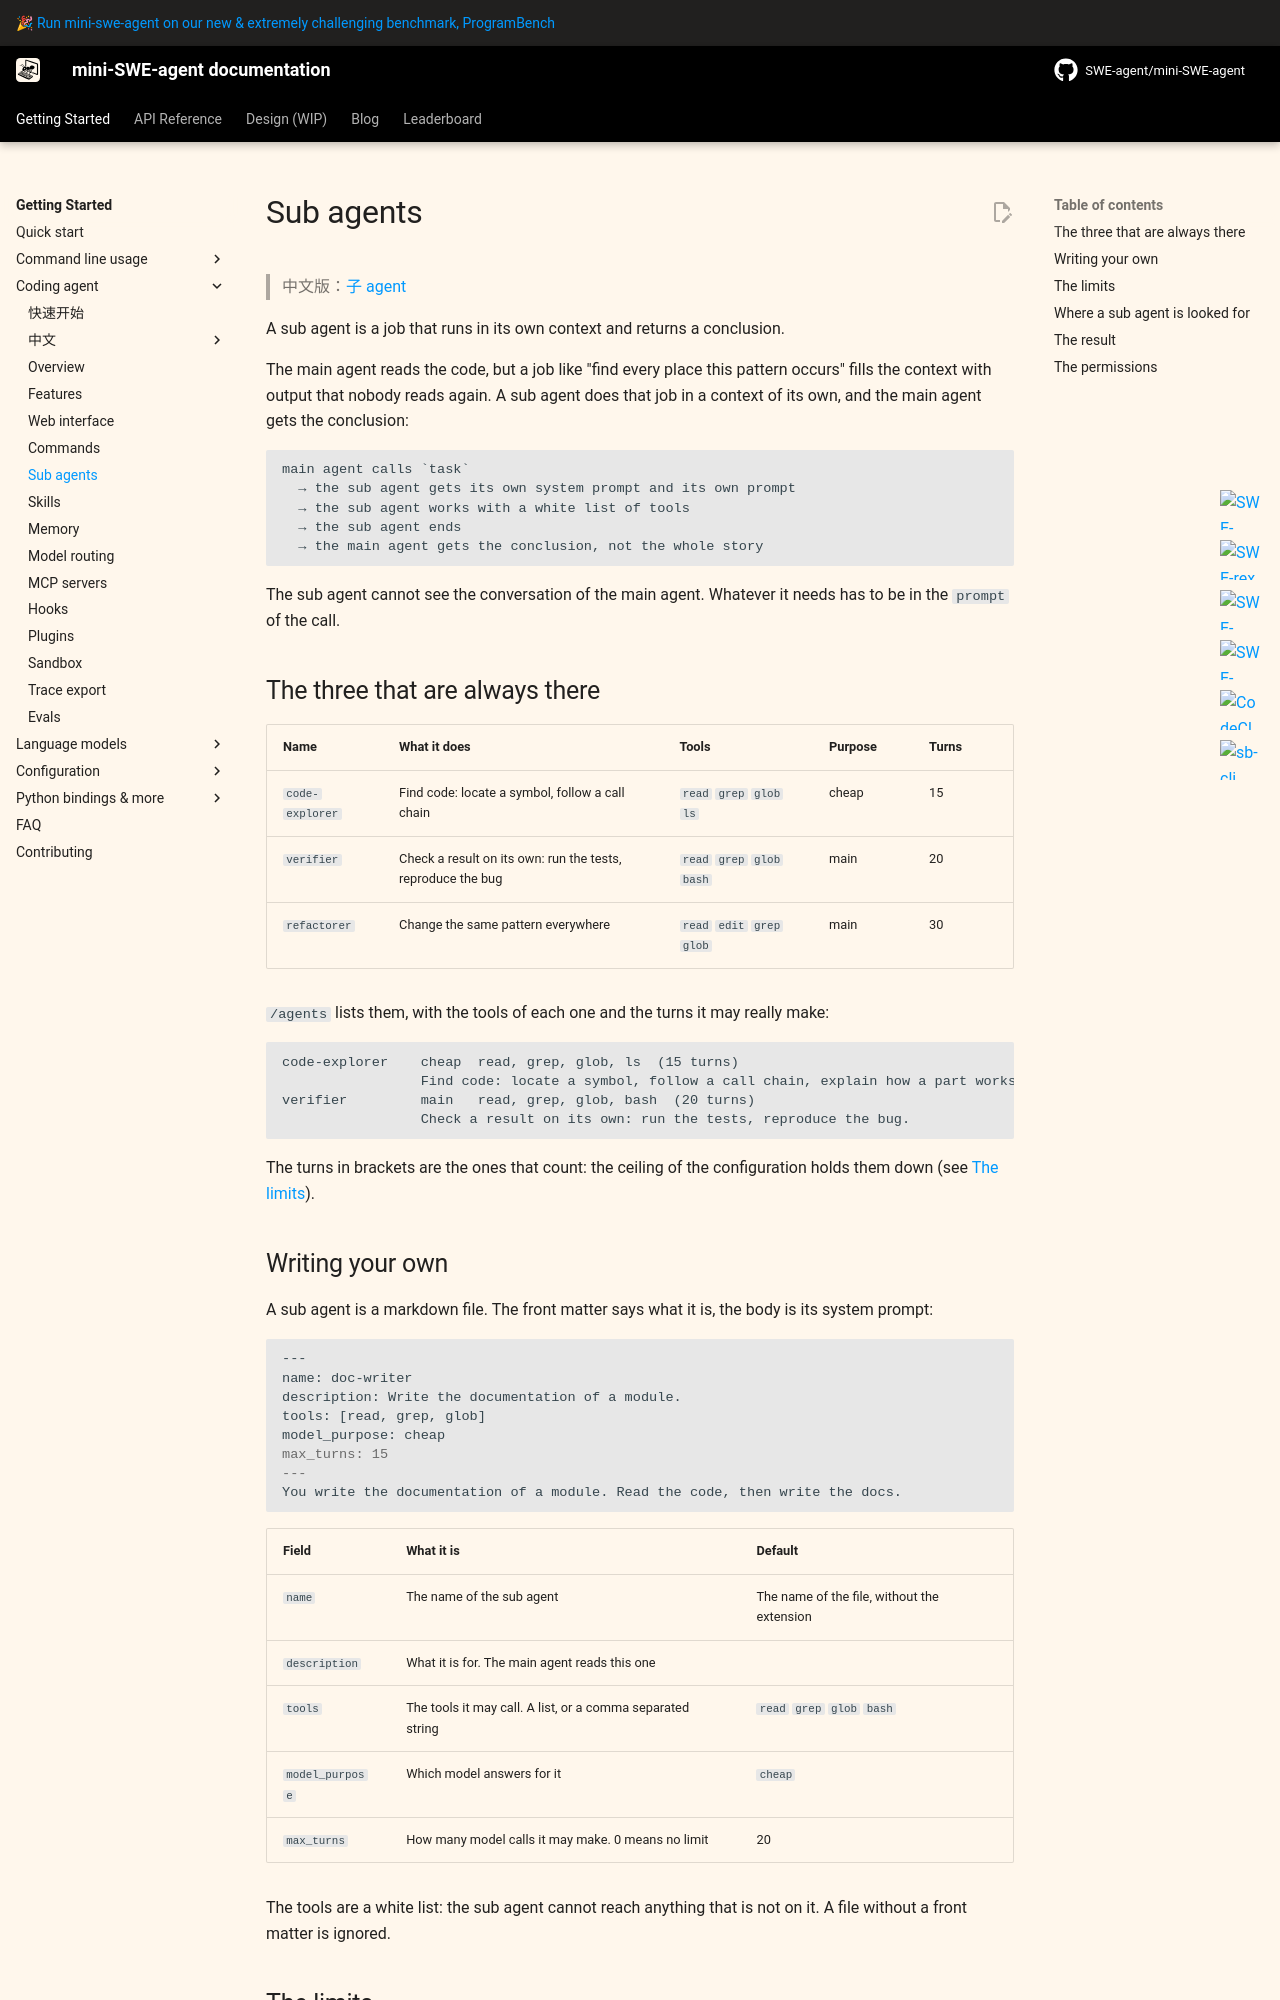

repository: sds819/mini-swe-agent · page: v2/usage/coderagent_subagents/index.html · generator: mkdocs

# Sub agents

> 中文版：[子 agent](coderagent_subagents_zh.md)

A sub agent is a job that runs in its own context and returns a conclusion.

The main agent reads the code, but a job like "find every place this pattern
occurs" fills the context with output that nobody reads again. A sub agent does
that job in a context of its own, and the main agent gets the conclusion:

```
main agent calls `task`
  → the sub agent gets its own system prompt and its own prompt
  → the sub agent works with a white list of tools
  → the sub agent ends
  → the main agent gets the conclusion, not the whole story
```

The sub agent cannot see the conversation of the main agent. Whatever it needs
has to be in the `prompt` of the call.

## The three that are always there

| Name | What it does | Tools | Purpose | Turns |
|---|---|---|---|---|
| `code-explorer` | Find code: locate a symbol, follow a call chain | `read` `grep` `glob` `ls` | cheap | 15 |
| `verifier` | Check a result on its own: run the tests, reproduce the bug | `read` `grep` `glob` `bash` | main | 20 |
| `refactorer` | Change the same pattern everywhere | `read` `edit` `grep` `glob` | main | 30 |

`/agents` lists them, with the tools of each one and the turns it may really make:

```
code-explorer    cheap  read, grep, glob, ls  (15 turns)
                 Find code: locate a symbol, follow a call chain, explain how a part works.
verifier         main   read, grep, glob, bash  (20 turns)
                 Check a result on its own: run the tests, reproduce the bug.
```

The turns in brackets are the ones that count: the ceiling of the configuration
holds them down (see [The limits](#the-limits)).

## Writing your own

A sub agent is a markdown file. The front matter says what it is, the body is
its system prompt:

```markdown
---
name: doc-writer
description: Write the documentation of a module.
tools: [read, grep, glob]
model_purpose: cheap
max_turns: 15
---
You write the documentation of a module. Read the code, then write the docs.
```

| Field | What it is | Default |
|---|---|---|
| `name` | The name of the sub agent | The name of the file, without the extension |
| `description` | What it is for. The main agent reads this one | |
| `tools` | The tools it may call. A list, or a comma separated string | `read` `grep` `glob` `bash` |
| `model_purpose` | Which model answers for it | `cheap` |
| `max_turns` | How many model calls it may make. 0 means no limit | 20 |

The tools are a white list: the sub agent cannot reach anything that is not on
it. A file without a front matter is ignored.
